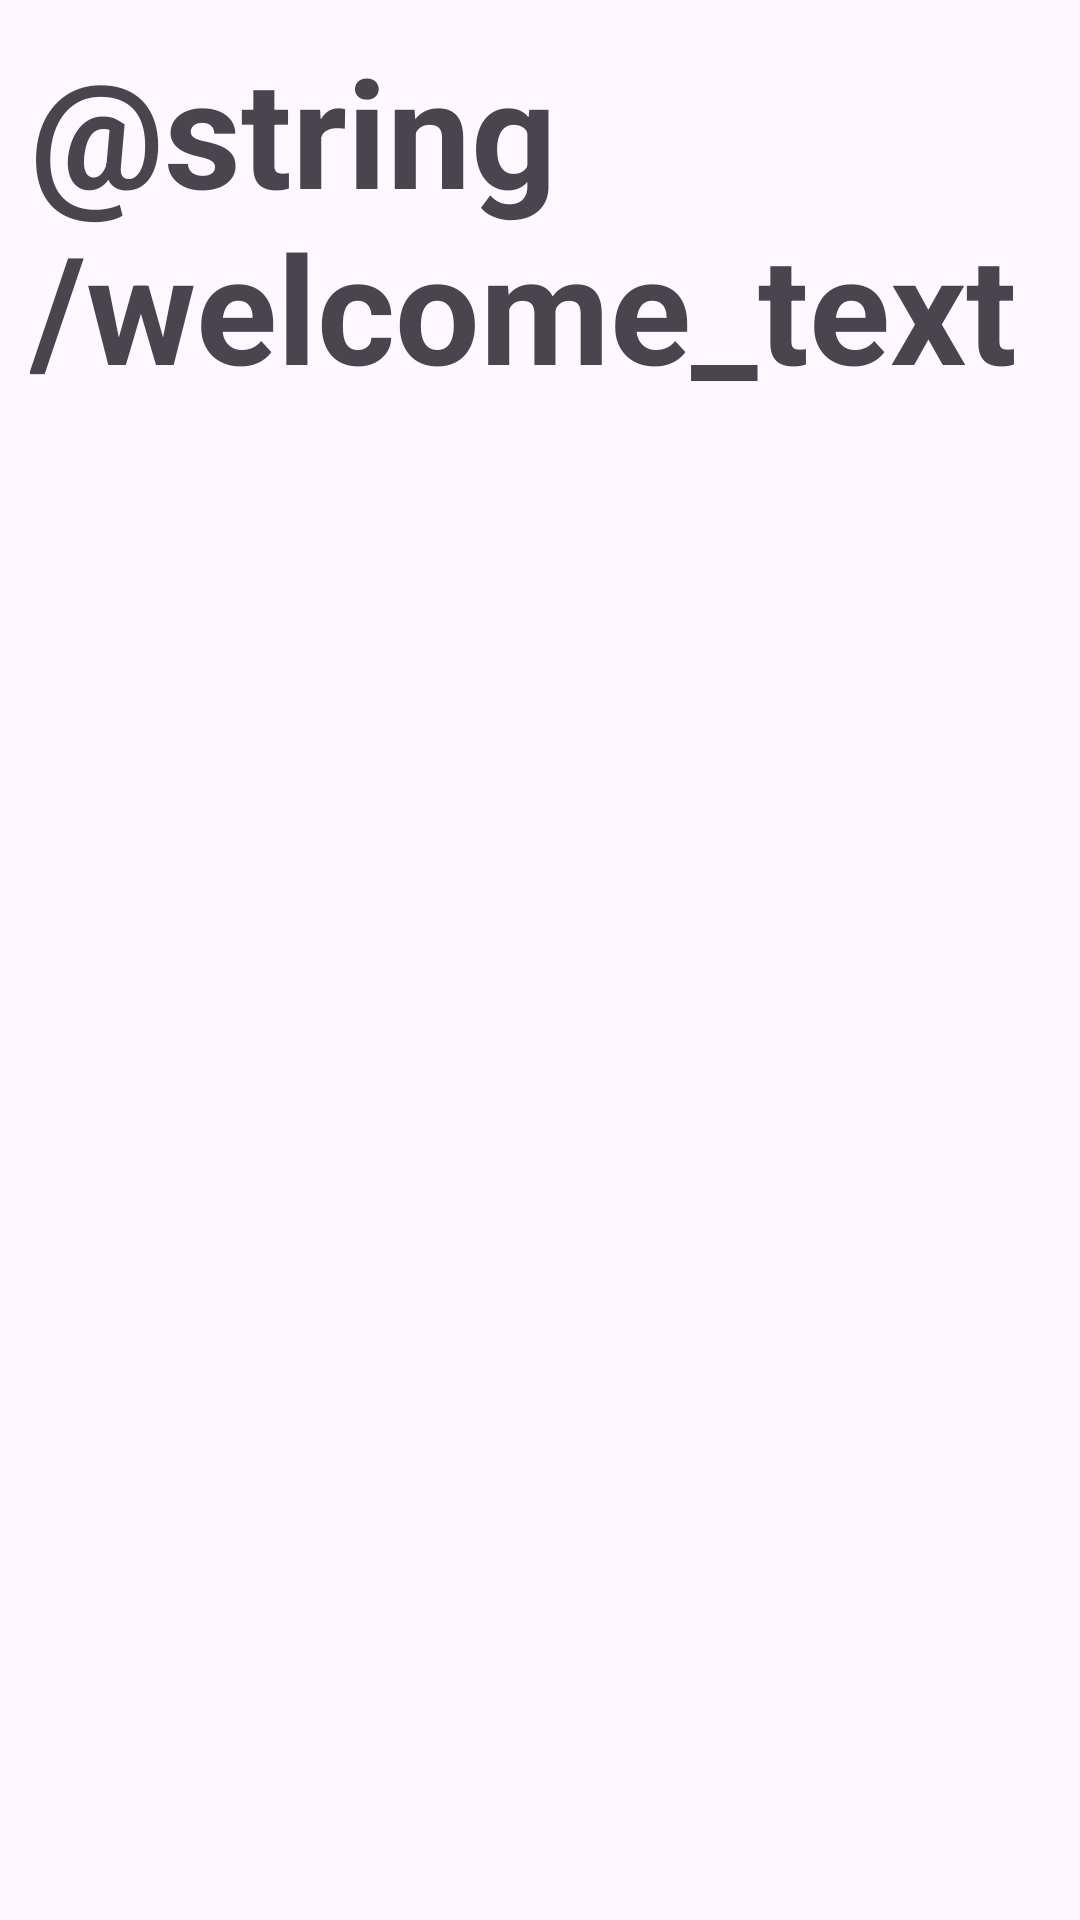

Here is an Android app screen rendered from its layout file. Give the layout XML and the strings, colors and styles it references.
<!-- AndroidManifest.xml: application theme Theme.IntroAndroidClass -->
<!-- res/layout/activity_scrollable.xml -->
<?xml version="1.0" encoding="utf-8"?>
<LinearLayout xmlns:android="http://schemas.android.com/apk/res/android"
    xmlns:app="http://schemas.android.com/apk/res-auto"
    xmlns:tools="http://schemas.android.com/tools"
    android:layout_width="match_parent"
    android:layout_height="match_parent"
    tools:context=".ScrollableActivity"
    android:orientation="vertical"
    android:padding="10dp"
    >

    <TextView
        android:layout_width="match_parent"
        android:layout_height="wrap_content"
        android:text="@string/welcome_text"
        android:layout_marginBottom="32dp"
        android:textStyle="bold"
        android:textSize="50sp"
        />

    <androidx.recyclerview.widget.RecyclerView
        tools:listitem="@layout/bolt_list_item"
        android:id="@+id/rideList"
        android:layout_width="match_parent"
        android:layout_height="wrap_content"
        android:orientation="vertical"
        app:layoutManager="androidx.recyclerview.widget.LinearLayoutManager"
        android:layout_gravity="center"
        />

</LinearLayout>
<!-- res/layout/bolt_list_item.xml (included above) -->
<?xml version="1.0" encoding="utf-8"?>
<LinearLayout xmlns:android="http://schemas.android.com/apk/res/android"
    android:layout_width="match_parent"
    android:layout_height="wrap_content"
    android:orientation="horizontal"
    android:padding="10dp">

    <ImageView
        android:layout_width="wrap_content"
        android:layout_height="wrap_content"
        android:background="@drawable/ride_circular_bg"
        android:padding="8dp"
        android:contentDescription="@string/bolt_ride"
        android:id="@+id/rideImage"
        android:src="@drawable/bolt_car" />

    <LinearLayout
        android:layout_width="0dp"
        android:layout_height="wrap_content"
        android:layout_marginHorizontal="10dp"
        android:layout_weight="1"
        android:orientation="vertical">

        <TextView
            android:layout_width="wrap_content"
            android:layout_height="wrap_content"
            android:singleLine="true"
            android:text="Peugout House, Obafemi Awolowo"
            android:textStyle="normal"
            android:id="@+id/rideAddress"
            android:textSize="20sp"/>

        <TextView
            android:layout_width="wrap_content"
            android:layout_height="wrap_content"
            android:text="5 Dec, 7:02"
            android:id="@+id/rideDate"
            android:textSize="12sp"/>
    </LinearLayout>

<TextView
    android:layout_width="wrap_content"
    android:layout_height="wrap_content"
    android:text="\u20a6 4,400"
    android:id="@+id/rideAmount"
    android:textStyle="bold"/>
</LinearLayout>
<!-- resources referenced by this layout -->
<resources>
  <!-- drawable ride_circular_bg (drawable) -->
  <?xml version="1.0" encoding="utf-8"?>
  <shape xmlns:android="http://schemas.android.com/apk/res/android" android:shape="rectangle">
      <solid android:color="@color/bolt_car_bg"/>
      <corners android:radius="1000dp"/>
  </shape>
  <style name="Theme.IntroAndroidClass" parent="Base.Theme.IntroAndroidClass" />
  <style name="Base.Theme.IntroAndroidClass" parent="Theme.Material3.DayNight.NoActionBar">
          
          
      </style>
</resources>
